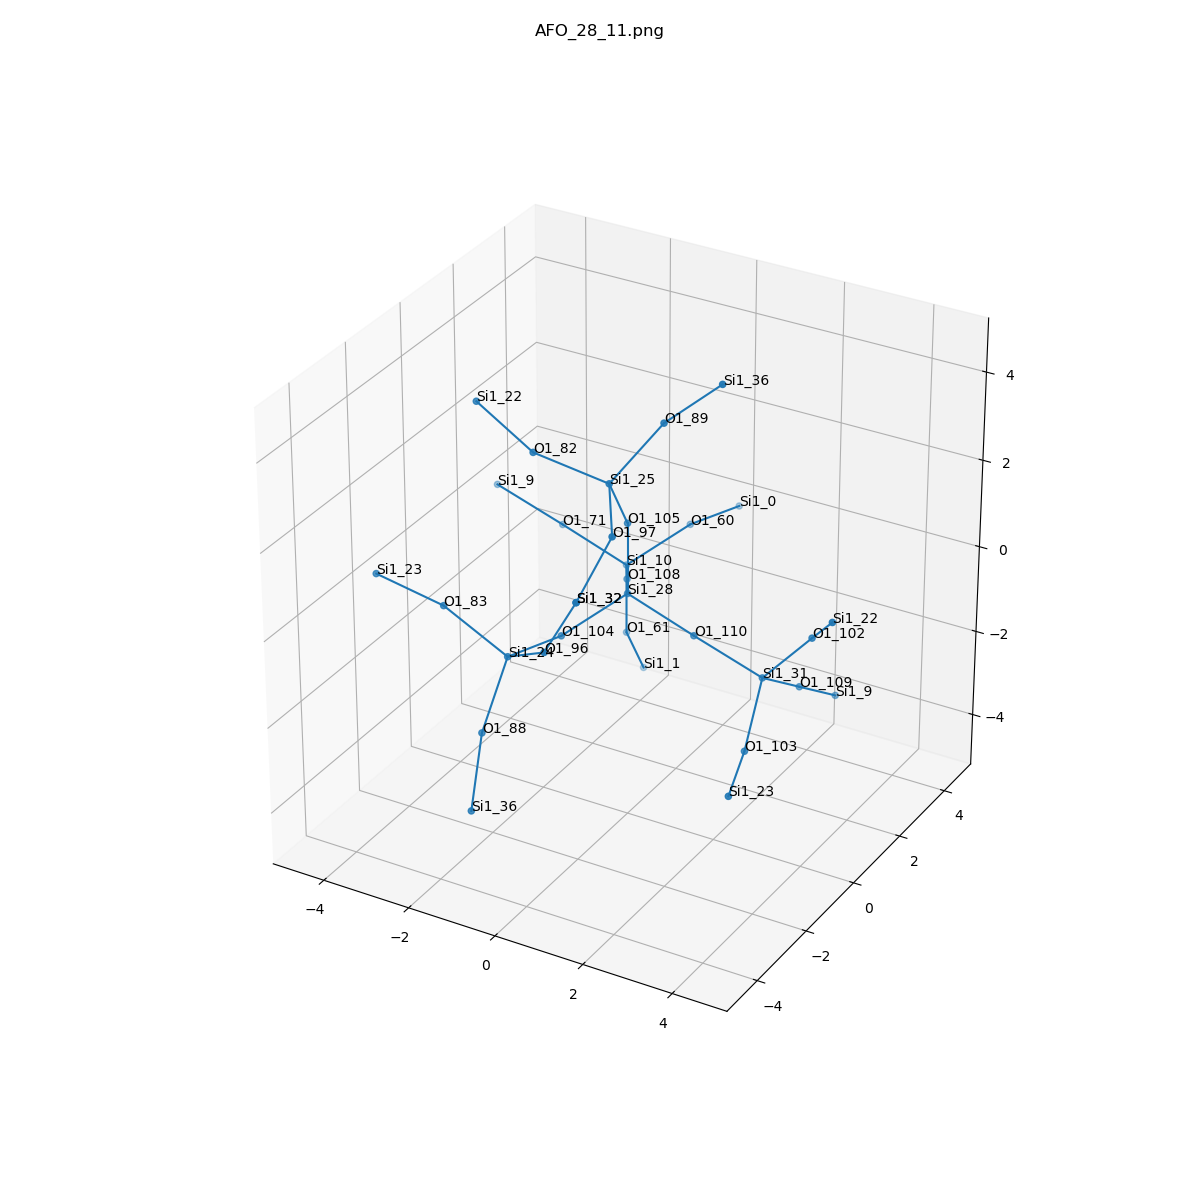

Values plotted in this chart, from the file beside it:
, neighbor_num, isite, atom, x, y, z, front_index
0, 0, 28, Si1, 0.0, 0.0, 0.0, 
1, 1, 108, O1, -0.7667, 1.306, -0.5344, 0.0
2, 1, 104, O1, -0.7546, -1.32, -0.5329, 0.0
3, 1, 110, O1, 1.517, 1.232595164407831e-32, -0.5338, 0.0
4, 1, 105, O1, 0.0, 0.0, 1.611, 0.0
5, 2, 10, Si1, -1.533, 2.613, -1.069, 1.0
6, 2, 24, Si1, -1.045, -2.885, -0.2979, 2.0
7, 2, 31, Si1, 3.002, 0.1283, -1.136, 3.0
8, 2, 25, Si1, 0.0985, -0.8845, 2.952, 4.0
9, 3, 61, O1, -1.533, 2.613, -2.68, 5.0
10, 3, 71, O1, -3.05, 2.613, -0.535, 5.0
11, 3, 60, O1, -0.7789, 3.933, -0.5359, 5.0
12, 3, 88, O1, -1.213, -3.618, -1.721, 6.0
13, 3, 83, O1, -2.392, -3.061, 0.5645, 6.0
14, 3, 96, O1, 0.1864, -3.545, 0.5045, 6.0
15, 3, 103, O1, 3.312, -1.146, -2.071, 7.0
16, 3, 102, O1, 4.067, 0.1738, 0.07275, 7.0
17, 3, 109, O1, 3.124, 1.473, -2.006, 7.0
18, 3, 97, O1, 0.9416, -2.224, 2.65, 8.0
19, 3, 82, O1, -1.379, -1.29, 3.441, 8.0
20, 3, 89, O1, 0.8364, -0.03344, 4.101, 8.0
21, 4, 1, Si1, -1.632, 3.497, -4.021, 9.0
22, 4, 9, Si1, -4.536, 2.484, 0.06689, 10.0
23, 4, 0, Si1, -0.4883, 5.498, -0.7709, 11.0
24, 4, 36, Si1, -0.7843, -4.744, -2.789, 12.0
25, 4, 23, Si1, -3.981, -3.011, 0.8125, 13.0
26, 4, 32, Si1, 0.9742, -3.649, 1.904, 14.0
27, 4, 23, Si1, 3.802, -2.678, -2.131, 15.0
28, 4, 22, Si1, 4.945, -0.6773, 1.118, 16.0
29, 4, 9, Si1, 3.246, 2.817, -2.877, 17.0
30, 4, 32, Si1, 0.9742, -3.649, 1.904, 18.0
31, 4, 22, Si1, -2.837, -1.01, 4.062, 19.0
32, 4, 36, Si1, 2.019, 0.1597, 5.176, 20.0
